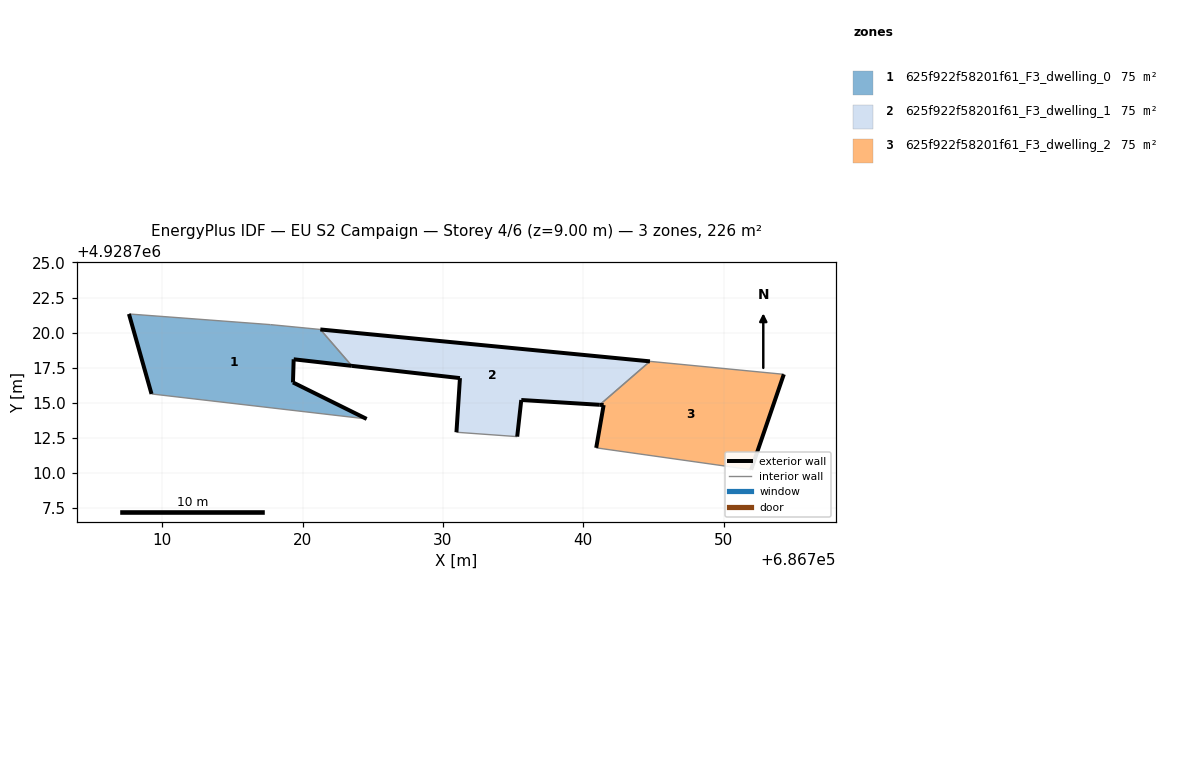
=== STOREY PLAN SPEC (per zone: floor XY polygon, exterior-wall plan segments, windows/doors) ===
zone 1: 625f922f58201f61_F3_dwelling_0  (75.2 m²)
  floor: (686724.56, 4928713.85) (686719.31, 4928716.45) (686719.36, 4928718.10) (686723.50, 4928717.63) (686721.26, 4928720.23) (686717.71, 4928720.57) (686707.62, 4928721.33) (686709.23, 4928715.63)
  exterior wall: (686719.36, 4928718.10) – (686719.31, 4928716.45)  [1.7 m]
  exterior wall: (686719.31, 4928716.45) – (686724.56, 4928713.85)  [5.9 m]
  exterior wall: (686709.23, 4928715.63) – (686707.62, 4928721.33)  [5.9 m]
  exterior wall: (686723.51, 4928717.63) – (686719.36, 4928718.10)  [4.2 m]
  interior walls: 4
zone 2: 625f922f58201f61_F3_dwelling_1  (75.2 m²)
  floor: (686741.17, 4928714.86) (686744.75, 4928717.96) (686721.26, 4928720.23) (686723.50, 4928717.63) (686731.21, 4928716.76) (686730.96, 4928712.90) (686735.29, 4928712.59) (686735.58, 4928715.20)
  exterior wall: (686730.96, 4928712.90) – (686731.21, 4928716.76)  [3.9 m]
  exterior wall: (686731.21, 4928716.76) – (686723.51, 4928717.63)  [7.8 m]
  exterior wall: (686721.26, 4928720.23) – (686744.75, 4928717.96)  [23.6 m]
  exterior wall: (686741.17, 4928714.86) – (686735.58, 4928715.20)  [5.6 m]
  exterior wall: (686735.58, 4928715.20) – (686735.29, 4928712.59)  [2.6 m]
  interior walls: 3
zone 3: 625f922f58201f61_F3_dwelling_2  (75.2 m²)
  floor: (686751.96, 4928710.23) (686754.29, 4928717.03) (686744.75, 4928717.96) (686741.17, 4928714.86) (686741.45, 4928714.84) (686740.92, 4928711.79)
  exterior wall: (686740.92, 4928711.79) – (686741.45, 4928714.84)  [3.1 m]
  exterior wall: (686741.45, 4928714.84) – (686741.17, 4928714.86)  [0.3 m]
  exterior wall: (686754.29, 4928717.03) – (686751.96, 4928710.23)  [7.2 m]
  interior walls: 3

=== DERIVED (storey summary) ===
Building: EU S2 Campaign
Storey: 4 of 6  (floor level z = 9.00 m)
Storey gross floor area: 225.6 m²
Zones on this storey: 3
  - 625f922f58201f61_F3_dwelling_0: floor 75.2 m²; exterior wall 17.6 m (52.8 m²); WWR 0.0%
  - 625f922f58201f61_F3_dwelling_1: floor 75.2 m²; exterior wall 43.4 m (130.3 m²); WWR 0.0%
  - 625f922f58201f61_F3_dwelling_2: floor 75.2 m²; exterior wall 10.6 m (31.7 m²); WWR 0.0%
Zone adjacency (shared interzone walls):
  - 625f922f58201f61_F3_dwelling_0 ↔ 625f922f58201f61_F3_dwelling_1
  - 625f922f58201f61_F3_dwelling_1 ↔ 625f922f58201f61_F3_dwelling_2